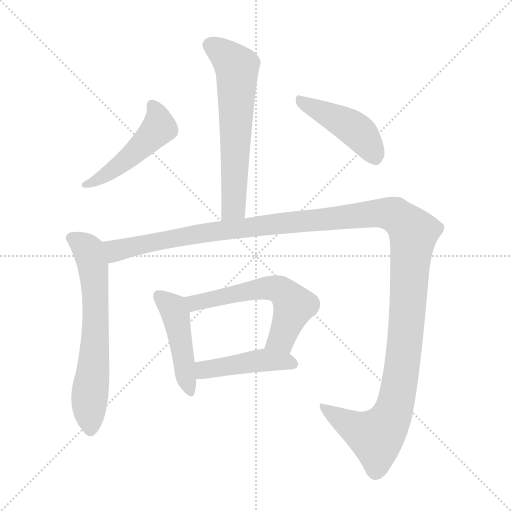
t = 0.00 s
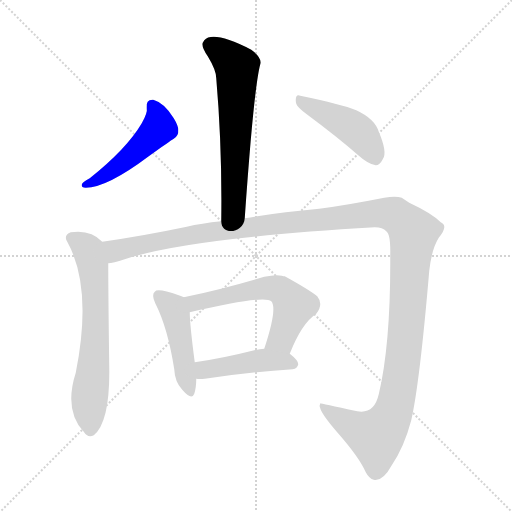
t = 1.40 s
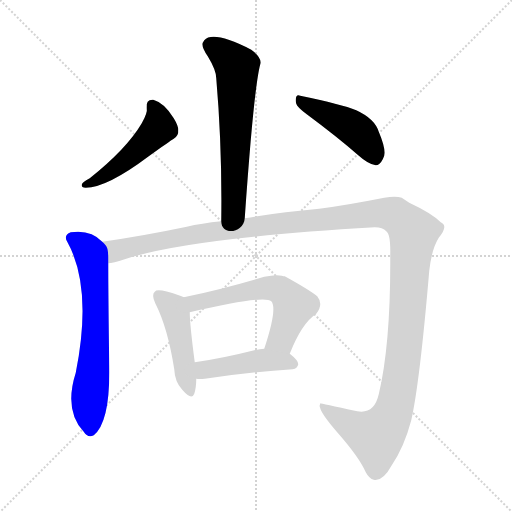
t = 2.81 s
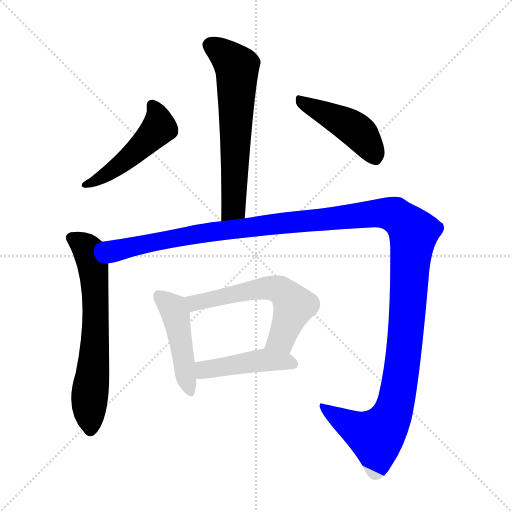
t = 4.21 s
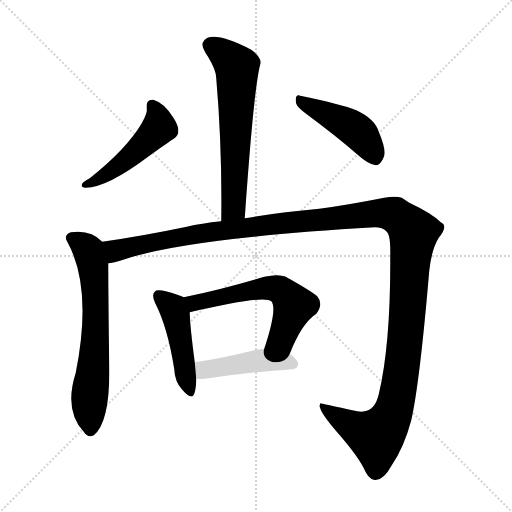
t = 5.61 s
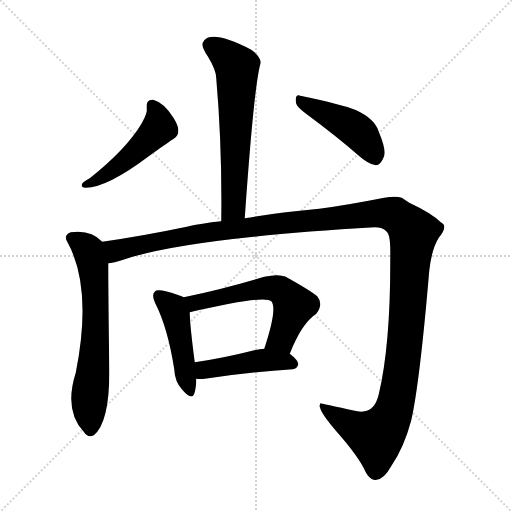
t = 7.02 s

The animated SVG that drew these frames (rendered in a browser with its animation timeline set to each time). Animation: 8 CSS @keyframes rules; one cycle of 7.02 s.

<svg version="1.1" viewBox="0 0 1024 1024" xmlns="http://www.w3.org/2000/svg">
  <g stroke="lightgray" stroke-dasharray="1,1" stroke-width="1" transform="scale(4, 4)">
    <line x1="0" y1="0" x2="256" y2="256"></line>
    <line x1="256" y1="0" x2="0" y2="256"></line>
    <line x1="128" y1="0" x2="128" y2="256"></line>
    <line x1="0" y1="128" x2="256" y2="128"></line>
  </g>
<g transform="scale(1, -1) translate(0, -900)">
   <style type="text/css">
    @keyframes keyframes0 {
      from {
       stroke: blue;
       stroke-dashoffset: 634;
       stroke-width: 128;
       }
       67% {
       animation-timing-function: step-end;
       stroke: blue;
       stroke-dashoffset: 0;
       stroke-width: 128;
       }
       to {
       stroke: black;
       stroke-width: 1024;
       }
       }
       #make-me-a-hanzi-animation-0 {
         animation: keyframes0 0.765951s both;
         animation-delay: 0.000000s;
         animation-timing-function: linear;
       }
    @keyframes keyframes1 {
      from {
       stroke: blue;
       stroke-dashoffset: 493;
       stroke-width: 128;
       }
       62% {
       animation-timing-function: step-end;
       stroke: blue;
       stroke-dashoffset: 0;
       stroke-width: 128;
       }
       to {
       stroke: black;
       stroke-width: 1024;
       }
       }
       #make-me-a-hanzi-animation-1 {
         animation: keyframes1 0.651204s both;
         animation-delay: 0.765951s;
         animation-timing-function: linear;
       }
    @keyframes keyframes2 {
      from {
       stroke: blue;
       stroke-dashoffset: 448;
       stroke-width: 128;
       }
       59% {
       animation-timing-function: step-end;
       stroke: blue;
       stroke-dashoffset: 0;
       stroke-width: 128;
       }
       to {
       stroke: black;
       stroke-width: 1024;
       }
       }
       #make-me-a-hanzi-animation-2 {
         animation: keyframes2 0.614583s both;
         animation-delay: 1.417155s;
         animation-timing-function: linear;
       }
    @keyframes keyframes3 {
      from {
       stroke: blue;
       stroke-dashoffset: 657;
       stroke-width: 128;
       }
       68% {
       animation-timing-function: step-end;
       stroke: blue;
       stroke-dashoffset: 0;
       stroke-width: 128;
       }
       to {
       stroke: black;
       stroke-width: 1024;
       }
       }
       #make-me-a-hanzi-animation-3 {
         animation: keyframes3 0.784668s both;
         animation-delay: 2.031738s;
         animation-timing-function: linear;
       }
    @keyframes keyframes4 {
      from {
       stroke: blue;
       stroke-dashoffset: 1443;
       stroke-width: 128;
       }
       82% {
       animation-timing-function: step-end;
       stroke: blue;
       stroke-dashoffset: 0;
       stroke-width: 128;
       }
       to {
       stroke: black;
       stroke-width: 1024;
       }
       }
       #make-me-a-hanzi-animation-4 {
         animation: keyframes4 1.424316s both;
         animation-delay: 2.816406s;
         animation-timing-function: linear;
       }
    @keyframes keyframes5 {
      from {
       stroke: blue;
       stroke-dashoffset: 461;
       stroke-width: 128;
       }
       60% {
       animation-timing-function: step-end;
       stroke: blue;
       stroke-dashoffset: 0;
       stroke-width: 128;
       }
       to {
       stroke: black;
       stroke-width: 1024;
       }
       }
       #make-me-a-hanzi-animation-5 {
         animation: keyframes5 0.625163s both;
         animation-delay: 4.240723s;
         animation-timing-function: linear;
       }
    @keyframes keyframes6 {
      from {
       stroke: blue;
       stroke-dashoffset: 586;
       stroke-width: 128;
       }
       66% {
       animation-timing-function: step-end;
       stroke: blue;
       stroke-dashoffset: 0;
       stroke-width: 128;
       }
       to {
       stroke: black;
       stroke-width: 1024;
       }
       }
       #make-me-a-hanzi-animation-6 {
         animation: keyframes6 0.726888s both;
         animation-delay: 4.865885s;
         animation-timing-function: linear;
       }
    @keyframes keyframes7 {
      from {
       stroke: blue;
       stroke-dashoffset: 452;
       stroke-width: 128;
       }
       60% {
       animation-timing-function: step-end;
       stroke: blue;
       stroke-dashoffset: 0;
       stroke-width: 128;
       }
       to {
       stroke: black;
       stroke-width: 1024;
       }
       }
       #make-me-a-hanzi-animation-7 {
         animation: keyframes7 0.617839s both;
         animation-delay: 5.592773s;
         animation-timing-function: linear;
       }
</style>
<path d="M 489.5 463.5 Q 507.5 722.5 520.5 771.5 Q 524.5 784.5 502.5 800.5 Q 426.5 839.5 408.5 819.5 Q 406.5 816.5 405.5 814.5 Q 402.5 806.5 415.5 787.5 Q 432.5 759.5 432.5 743.5 Q 444.5 605.5 442.5 457.5 C 442.5 427.5 487.5 433.5 489.5 463.5 Z" fill="lightgray"></path> 
<path d="M 293.5 684.5 Q 295.5 674.5 283.5 653.5 Q 253.5 602.5 179.5 543.5 Q 163.5 535.5 163.5 530.5 Q 162.5 524.5 171.5 524.5 Q 213.5 524.5 297.5 587.5 Q 340.5 618.5 347.5 622.5 Q 357.5 628.5 356.5 640.5 Q 356.5 648.5 347.5 663.5 Q 328.5 694.5 306.5 700.5 Q 291.5 701.5 293.5 684.5 Z" fill="lightgray"></path> 
<path d="M 591.5 699.5 Q 591.5 694.5 592.5 692.5 Q 594.5 685.5 613.5 671.5 Q 675.5 625.5 716.5 589.5 Q 736.5 571.5 751.5 569.5 Q 759.5 569.5 765.5 581.5 Q 775.5 594.5 757.5 636.5 Q 749.5 662.5 712.5 679.5 Q 683.5 691.5 600.5 708.5 Q 591.5 712.5 591.5 699.5 Z" fill="lightgray"></path> 
<path d="M 204.5 416.5 Q 181.5 441.5 141.5 435.5 Q 126.5 429.5 134.5 416.5 Q 185.5 324.5 151.5 154.5 Q 127.5 79.5 167.5 36.5 Q 175.5 23.5 187.5 29.5 Q 220.5 56.5 218.5 167.5 Q 216.5 311.5 216.5 373.5 C 216.5 403.5 216.5 405.5 204.5 416.5 Z" fill="lightgray"></path> 
<path d="M 216.5 373.5 Q 225.5 373.5 249.5 381.5 Q 374.5 423.5 749.5 445.5 Q 765.5 445.5 772.5 437.5 Q 781.5 431.5 780.5 389.5 Q 781.5 211.5 757.5 111.5 Q 748.5 71.5 714.5 77.5 Q 641.5 93.5 640.5 93.5 Q 640.5 92.5 639.5 89.5 Q 638.5 88.5 640.5 83.5 Q 643.5 71.5 673.5 36.5 Q 718.5 -14.5 731.5 -44.5 Q 738.5 -57.5 747.5 -59.5 Q 765.5 -63.5 783.5 -30.5 Q 808.5 6.5 822.5 59.5 Q 839.5 134.5 858.5 358.5 Q 863.5 402.5 877.5 424.5 Q 897.5 448.5 881.5 455.5 Q 863.5 473.5 818.5 494.5 Q 809.5 500.5 803.5 504.5 Q 791.5 508.5 768.5 504.5 Q 692.5 489.5 638.5 482.5 Q 559.5 475.5 489.5 463.5 L 442.5 457.5 Q 402.5 453.5 373.5 446.5 Q 287.5 428.5 204.5 416.5 C 174.5 411.5 187.5 366.5 216.5 373.5 Z" fill="lightgray"></path> 
<path d="M 367.5 305.5 Q 363.5 307.5 357.5 309.5 Q 314.5 324.5 309.5 316.5 Q 302.5 310.5 310.5 293.5 Q 335.5 244.5 348.5 161.5 Q 349.5 136.5 364.5 120.5 Q 383.5 98.5 388.5 112.5 Q 392.5 124.5 392.5 142.5 L 389.5 175.5 Q 379.5 251.5 379.5 275.5 C 378.5 300.5 378.5 300.5 367.5 305.5 Z" fill="lightgray"></path> 
<path d="M 579.5 192.5 Q 603.5 253.5 632.5 272.5 Q 647.5 291.5 634.5 307.5 Q 618.5 320.5 569.5 347.5 Q 567.5 347.5 563.5 348.5 Q 552.5 351.5 528.5 346.5 Q 445.5 321.5 367.5 305.5 C 338.5 299.5 350.5 268.5 379.5 275.5 Q 528.5 310.5 542.5 297.5 Q 555.5 283.5 528.5 202.5 C 519.5 173.5 568.5 164.5 579.5 192.5 Z" fill="lightgray"></path> 
<path d="M 392.5 142.5 Q 398.5 141.5 409.5 142.5 Q 497.5 155.5 585.5 161.5 Q 594.5 162.5 596.5 171.5 Q 596.5 179.5 579.5 192.5 L 528.5 202.5 Q 520.5 202.5 508.5 199.5 Q 445.5 183.5 389.5 175.5 C 359.5 171.5 362.5 144.5 392.5 142.5 Z" fill="lightgray"></path> 
      <clipPath id="make-me-a-hanzi-clip-0">
      <path d="M 489.5 463.5 Q 507.5 722.5 520.5 771.5 Q 524.5 784.5 502.5 800.5 Q 426.5 839.5 408.5 819.5 Q 406.5 816.5 405.5 814.5 Q 402.5 806.5 415.5 787.5 Q 432.5 759.5 432.5 743.5 Q 444.5 605.5 442.5 457.5 C 442.5 427.5 487.5 433.5 489.5 463.5 Z" fill="lightgray"></path>
      </clipPath>
      <path clip-path="url(#make-me-a-hanzi-clip-0)" d="M 418.5 810.5 L 456.5 785.5 L 473.5 763.5 L 468.5 502.5 L 466.5 485.5 L 449.5 465.5 " fill="none" id="make-me-a-hanzi-animation-0" stroke-dasharray="506 1012" stroke-linecap="round"></path>

      <clipPath id="make-me-a-hanzi-clip-1">
      <path d="M 293.5 684.5 Q 295.5 674.5 283.5 653.5 Q 253.5 602.5 179.5 543.5 Q 163.5 535.5 163.5 530.5 Q 162.5 524.5 171.5 524.5 Q 213.5 524.5 297.5 587.5 Q 340.5 618.5 347.5 622.5 Q 357.5 628.5 356.5 640.5 Q 356.5 648.5 347.5 663.5 Q 328.5 694.5 306.5 700.5 Q 291.5 701.5 293.5 684.5 Z" fill="lightgray"></path>
      </clipPath>
      <path clip-path="url(#make-me-a-hanzi-clip-1)" d="M 304.5 689.5 L 312.5 677.5 L 317.5 643.5 L 230.5 562.5 L 169.5 530.5 " fill="none" id="make-me-a-hanzi-animation-1" stroke-dasharray="365 730" stroke-linecap="round"></path>

      <clipPath id="make-me-a-hanzi-clip-2">
      <path d="M 591.5 699.5 Q 591.5 694.5 592.5 692.5 Q 594.5 685.5 613.5 671.5 Q 675.5 625.5 716.5 589.5 Q 736.5 571.5 751.5 569.5 Q 759.5 569.5 765.5 581.5 Q 775.5 594.5 757.5 636.5 Q 749.5 662.5 712.5 679.5 Q 683.5 691.5 600.5 708.5 Q 591.5 712.5 591.5 699.5 Z" fill="lightgray"></path>
      </clipPath>
      <path clip-path="url(#make-me-a-hanzi-clip-2)" d="M 602.5 697.5 L 704.5 645.5 L 733.5 616.5 L 750.5 584.5 " fill="none" id="make-me-a-hanzi-animation-2" stroke-dasharray="320 640" stroke-linecap="round"></path>

      <clipPath id="make-me-a-hanzi-clip-3">
      <path d="M 204.5 416.5 Q 181.5 441.5 141.5 435.5 Q 126.5 429.5 134.5 416.5 Q 185.5 324.5 151.5 154.5 Q 127.5 79.5 167.5 36.5 Q 175.5 23.5 187.5 29.5 Q 220.5 56.5 218.5 167.5 Q 216.5 311.5 216.5 373.5 C 216.5 403.5 216.5 405.5 204.5 416.5 Z" fill="lightgray"></path>
      </clipPath>
      <path clip-path="url(#make-me-a-hanzi-clip-3)" d="M 143.5 424.5 L 174.5 402.5 L 188.5 346.5 L 190.5 236.5 L 178.5 97.5 L 180.5 41.5 " fill="none" id="make-me-a-hanzi-animation-3" stroke-dasharray="529 1058" stroke-linecap="round"></path>

      <clipPath id="make-me-a-hanzi-clip-4">
      <path d="M 216.5 373.5 Q 225.5 373.5 249.5 381.5 Q 374.5 423.5 749.5 445.5 Q 765.5 445.5 772.5 437.5 Q 781.5 431.5 780.5 389.5 Q 781.5 211.5 757.5 111.5 Q 748.5 71.5 714.5 77.5 Q 641.5 93.5 640.5 93.5 Q 640.5 92.5 639.5 89.5 Q 638.5 88.5 640.5 83.5 Q 643.5 71.5 673.5 36.5 Q 718.5 -14.5 731.5 -44.5 Q 738.5 -57.5 747.5 -59.5 Q 765.5 -63.5 783.5 -30.5 Q 808.5 6.5 822.5 59.5 Q 839.5 134.5 858.5 358.5 Q 863.5 402.5 877.5 424.5 Q 897.5 448.5 881.5 455.5 Q 863.5 473.5 818.5 494.5 Q 809.5 500.5 803.5 504.5 Q 791.5 508.5 768.5 504.5 Q 692.5 489.5 638.5 482.5 Q 559.5 475.5 489.5 463.5 L 442.5 457.5 Q 402.5 453.5 373.5 446.5 Q 287.5 428.5 204.5 416.5 C 174.5 411.5 187.5 366.5 216.5 373.5 Z" fill="lightgray"></path>
      </clipPath>
      <path clip-path="url(#make-me-a-hanzi-clip-4)" d="M 213.5 411.5 L 236.5 399.5 L 337.5 422.5 L 556.5 453.5 L 765.5 474.5 L 794.5 467.5 L 823.5 439.5 L 826.5 426.5 L 809.5 208.5 L 787.5 79.5 L 774.5 51.5 L 752.5 26.5 L 684.5 58.5 L 641.5 91.5 " fill="none" id="make-me-a-hanzi-animation-4" stroke-dasharray="1315 2630" stroke-linecap="round"></path>

      <clipPath id="make-me-a-hanzi-clip-5">
      <path d="M 367.5 305.5 Q 363.5 307.5 357.5 309.5 Q 314.5 324.5 309.5 316.5 Q 302.5 310.5 310.5 293.5 Q 335.5 244.5 348.5 161.5 Q 349.5 136.5 364.5 120.5 Q 383.5 98.5 388.5 112.5 Q 392.5 124.5 392.5 142.5 L 389.5 175.5 Q 379.5 251.5 379.5 275.5 C 378.5 300.5 378.5 300.5 367.5 305.5 Z" fill="lightgray"></path>
      </clipPath>
      <path clip-path="url(#make-me-a-hanzi-clip-5)" d="M 316.5 308.5 L 342.5 286.5 L 351.5 270.5 L 377.5 120.5 " fill="none" id="make-me-a-hanzi-animation-5" stroke-dasharray="333 666" stroke-linecap="round"></path>

      <clipPath id="make-me-a-hanzi-clip-6">
      <path d="M 579.5 192.5 Q 603.5 253.5 632.5 272.5 Q 647.5 291.5 634.5 307.5 Q 618.5 320.5 569.5 347.5 Q 567.5 347.5 563.5 348.5 Q 552.5 351.5 528.5 346.5 Q 445.5 321.5 367.5 305.5 C 338.5 299.5 350.5 268.5 379.5 275.5 Q 528.5 310.5 542.5 297.5 Q 555.5 283.5 528.5 202.5 C 519.5 173.5 568.5 164.5 579.5 192.5 Z" fill="lightgray"></path>
      </clipPath>
      <path clip-path="url(#make-me-a-hanzi-clip-6)" d="M 375.5 302.5 L 392.5 293.5 L 511.5 321.5 L 550.5 323.5 L 564.5 317.5 L 587.5 288.5 L 563.5 223.5 L 537.5 213.5 " fill="none" id="make-me-a-hanzi-animation-6" stroke-dasharray="458 916" stroke-linecap="round"></path>

      <clipPath id="make-me-a-hanzi-clip-7">
      <path d="M 392.5 142.5 Q 398.5 141.5 409.5 142.5 Q 497.5 155.5 585.5 161.5 Q 594.5 162.5 596.5 171.5 Q 596.5 179.5 579.5 192.5 L 528.5 202.5 Q 520.5 202.5 508.5 199.5 Q 445.5 183.5 389.5 175.5 C 359.5 171.5 362.5 144.5 392.5 142.5 Z" fill="lightgray"></path>
      </clipPath>
      <path clip-path="url(#make-me-a-hanzi-clip-7)" d="M 396.5 148.5 L 408.5 160.5 L 525.5 179.5 L 585.5 172.5 " fill="none" id="make-me-a-hanzi-animation-7" stroke-dasharray="324 648" stroke-linecap="round"></path>

</g>
</svg>
